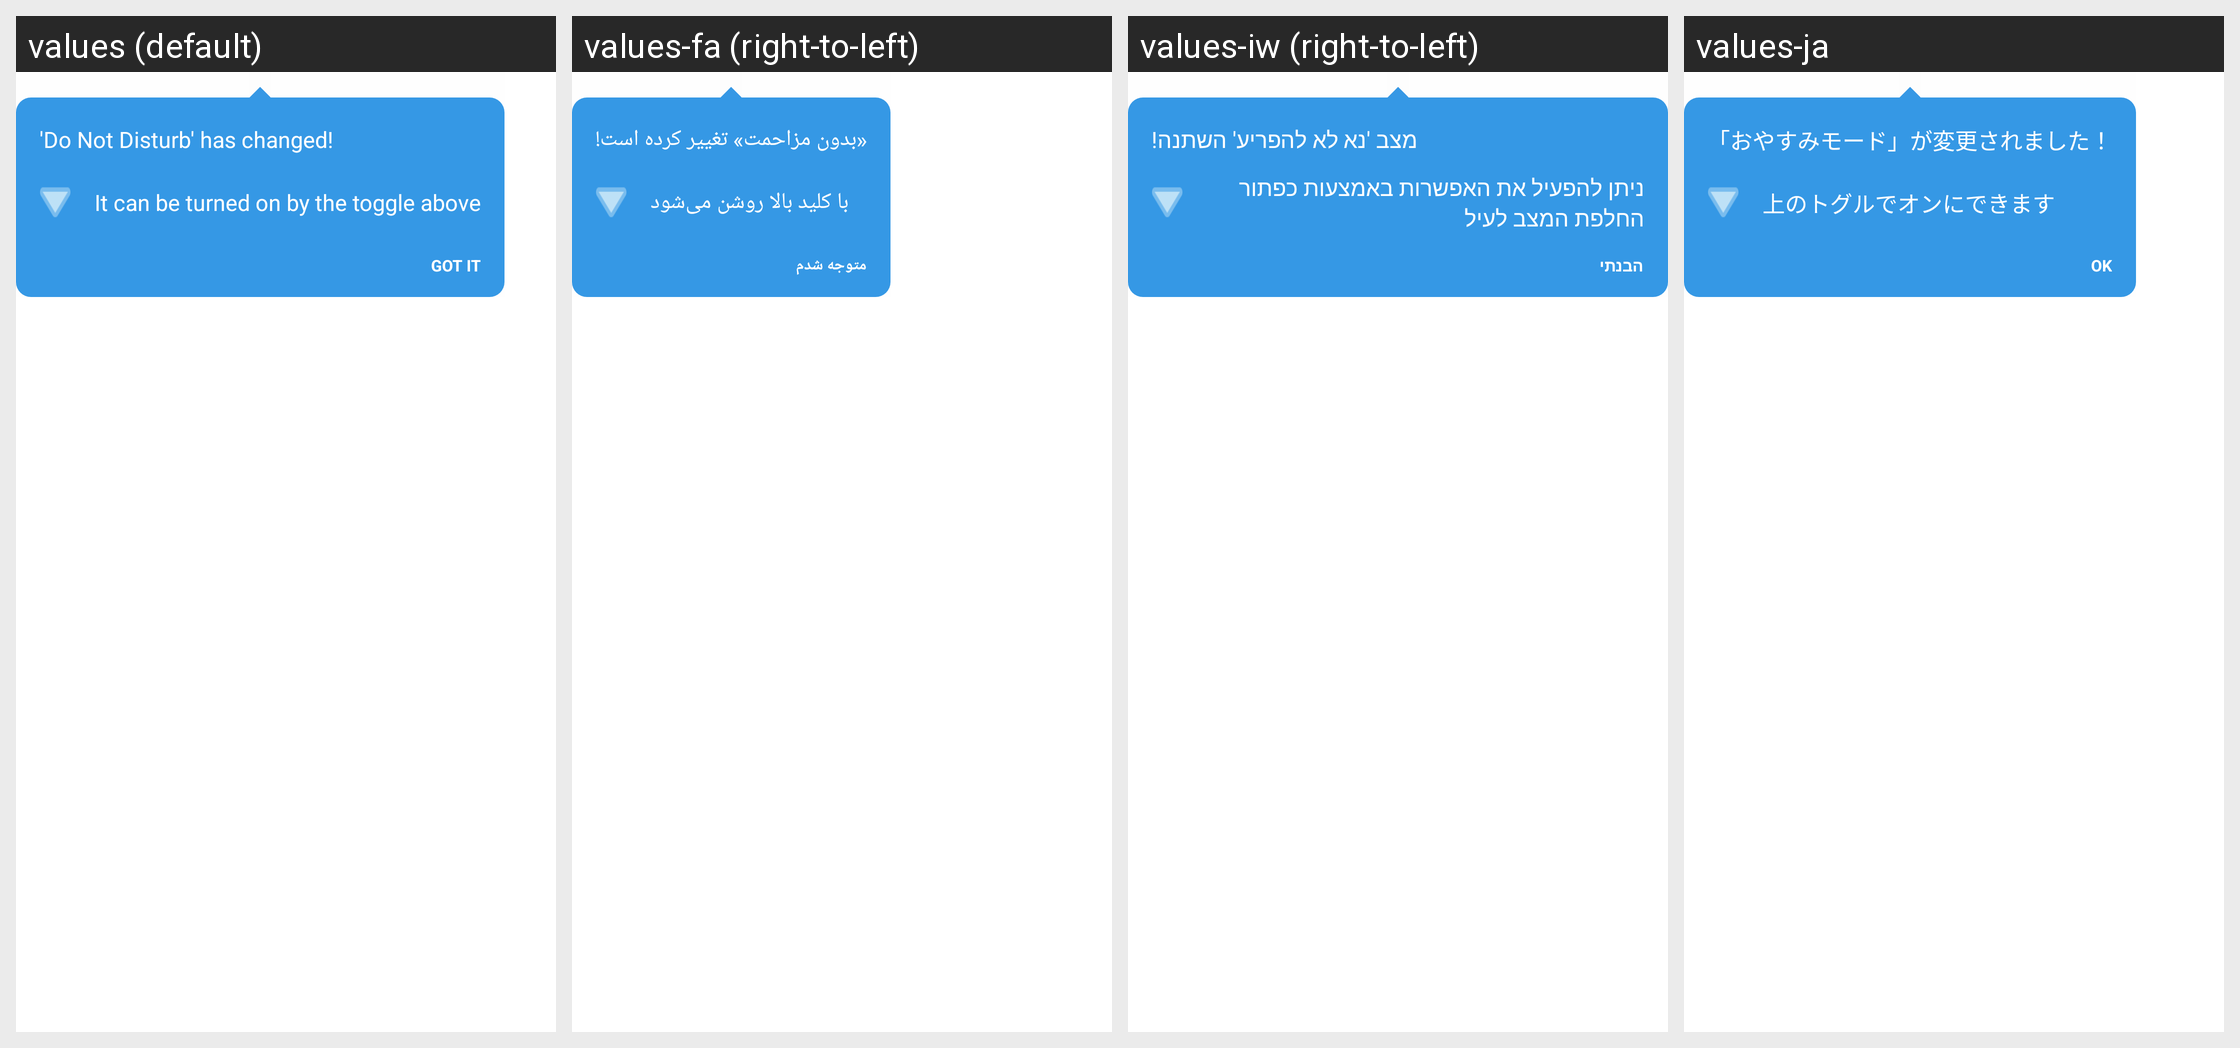

The Android screen above is rendered under several locales of the same app. Produce the string resources it draws, with the default and per-locale values.
Android screen res/layout/op_threekey_navigation_dialog_second.xml rendered under 4 locales, left to right: values (default), values-fa (right-to-left), values-iw (right-to-left), values-ja. Device: Nexus 5 (rendered at 1080×1920; each locale shown at half size, 540×960, under a caption strip naming it); theme Theme.SystemUI.
Other locales in the repository, not shown: values-ar, values-bn, values-bn-rBD, values-ca, values-cs, values-da, values-de, values-el, values-en-rCA, values-en-rGB, values-en-rIN, values-es, values-et, values-et-rEE, values-fi, values-fr, values-fr-rCA, values-gu, values-gu-rIN, values-hi, values-hr, values-hu, values-it, values-kn, values-ko, values-lt, values-lt-rLT, values-lv, values-lv-rLV, values-ml, values-mr, values-mr-rIN, values-ms, values-ms-rMY, values-nb, values-nl, values-pa, values-pa-rIN, values-pl, values-pt, values-pt-rPT, values-ro, values-ru, values-sk, values-sl, values-sv, values-ta, values-ta-rIN, values-te, values-th, values-tl, values-tr, values-uk, values-vi, values-zh-rCN, values-zh-rHK, values-zh-rTW.
Strings drawn on this screen, with the default value and each locale's value (text and hints the layout hard-codes, and strings that could not be matched under every locale, appear in the picture but are not listed):

oneplus_threekey_navigation_disturb_changed
  values: 'Do Not Disturb' has changed!
  values-fa: «بدون مزاحمت» تغییر کرده است!
  values-iw: מצב 'נא לא להפריע' השתנה!
  values-ja: 「おやすみモード」が変更されました！

oneplus_threekey_navigation_turned_on_here
  values: It can be turned on by the toggle above
  values-fa: با کلید بالا روشن می‌شود
  values-iw: ניתן להפעיל את האפשרות באמצעות כפתור החלפת המצב לעיל
  values-ja: 上のトグルでオンにできます

got_it
  values: Got it
  values-fa: متوجه شدم
  values-iw: הבנתי
  values-ja: OK
